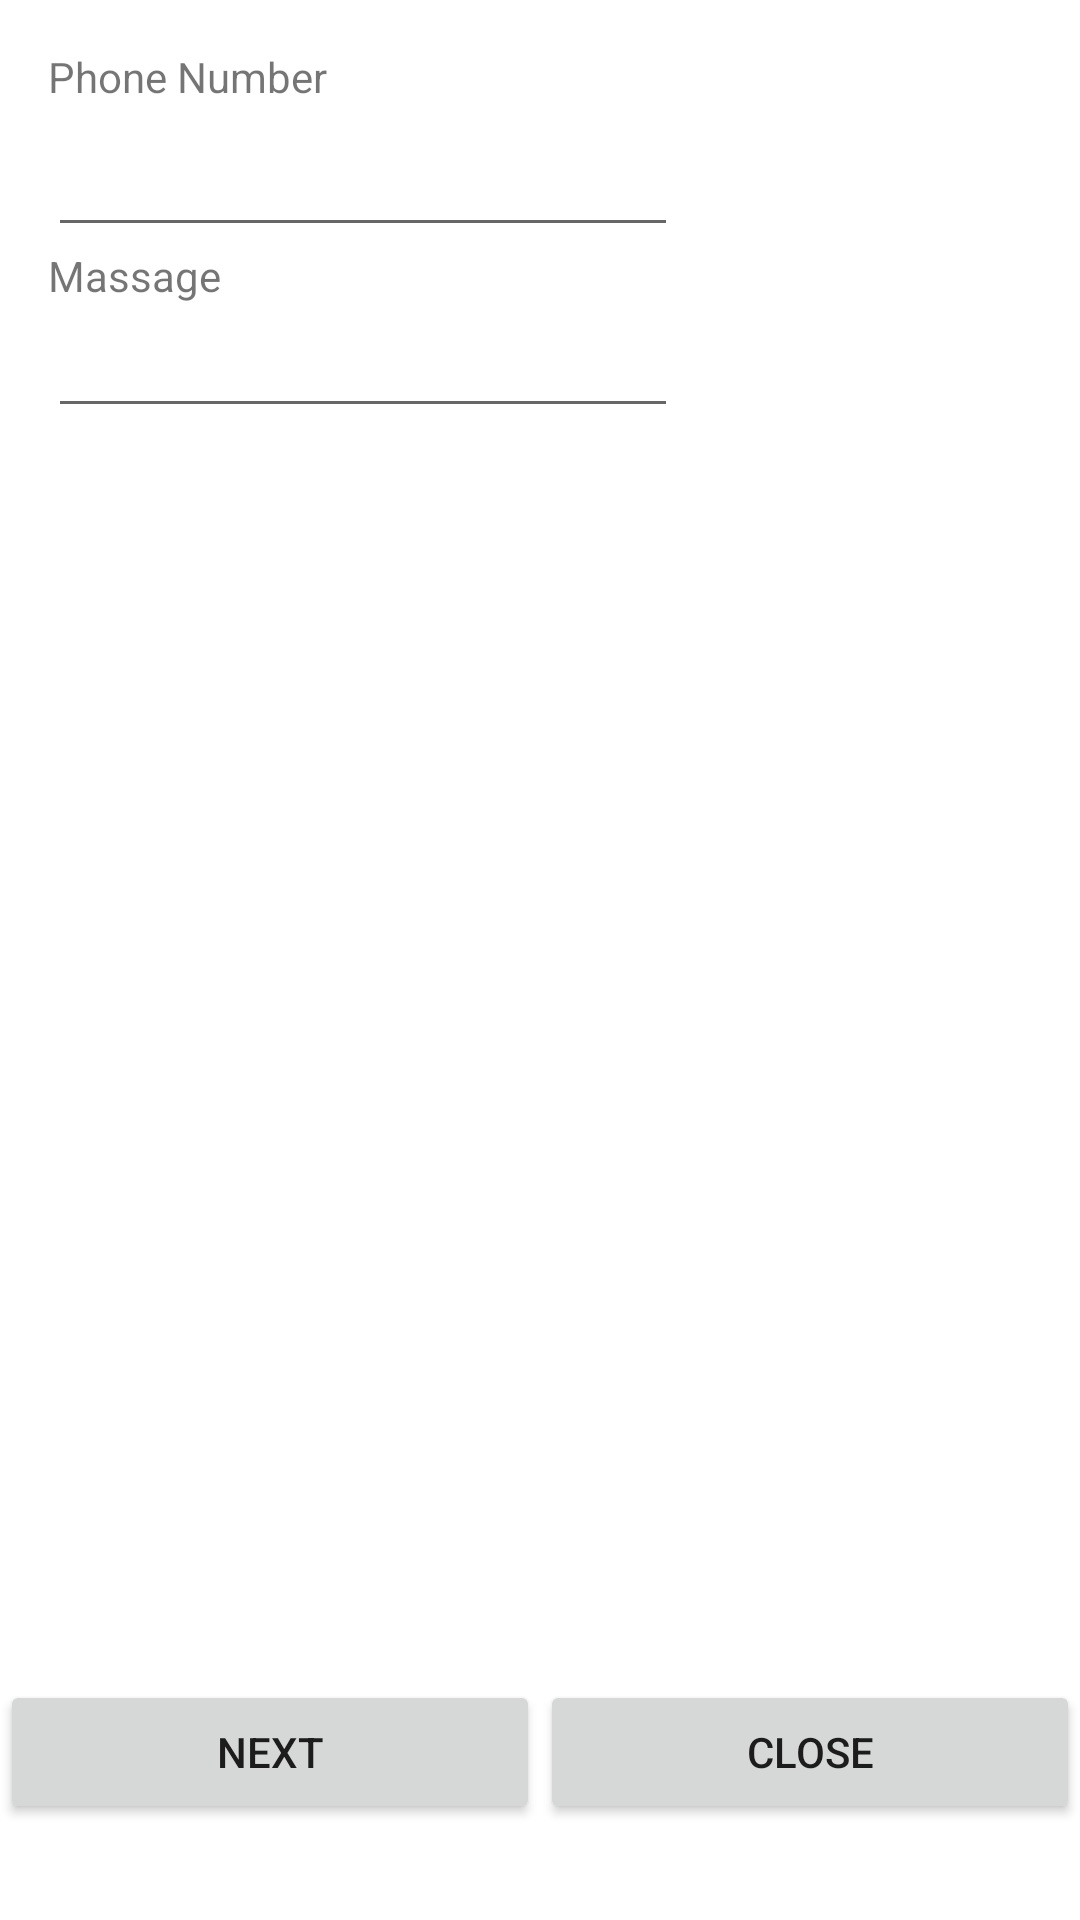

Produce the Android XML layout that renders to this screen, including the resource entries it uses.
<!-- AndroidManifest.xml: application theme AppTheme -->
<!-- res/layout/activity_main.xml -->
<?xml version="1.0" encoding="utf-8"?>
<androidx.constraintlayout.widget.ConstraintLayout xmlns:android="http://schemas.android.com/apk/res/android"
    xmlns:app="http://schemas.android.com/apk/res-auto"
    xmlns:tools="http://schemas.android.com/tools"
    android:layout_width="match_parent"
    android:layout_height="match_parent"
    tools:context=".MainActivity">

    <TextView
        android:id="@+id/displaynum"
        android:layout_width="wrap_content"
        android:layout_height="wrap_content"
        android:layout_marginStart="16dp"
        android:layout_marginTop="16dp"
        android:text="@string/phone_num"
        app:layout_constraintStart_toStartOf="parent"
        app:layout_constraintTop_toTopOf="parent" />

    <EditText
        android:id="@+id/edt_phone_num"
        android:layout_width="wrap_content"
        android:layout_height="wrap_content"
        android:layout_marginStart="16dp"
        android:layout_marginTop="6dp"
        android:ems="10"
        android:inputType="phone"
        app:layout_constraintStart_toStartOf="parent"
        app:layout_constraintTop_toBottomOf="@+id/displaynum" />

    <TextView
        android:id="@+id/displaymsg"
        android:layout_width="wrap_content"
        android:layout_height="wrap_content"
        android:layout_marginStart="16dp"
        android:text="@string/msg_txt"
        app:layout_constraintStart_toStartOf="parent"
        app:layout_constraintTop_toBottomOf="@+id/edt_phone_num" />

    <EditText
        android:id="@+id/edt_msg_txt"
        android:layout_width="wrap_content"
        android:layout_height="wrap_content"
        android:layout_marginStart="16dp"
        android:ems="10"
        android:gravity="start|top"
        android:inputType="textMultiLine"
        app:layout_constraintStart_toStartOf="parent"
        app:layout_constraintTop_toBottomOf="@+id/displaymsg" />

    <LinearLayout
        android:layout_width="0dp"
        android:layout_height="wrap_content"
        android:layout_marginBottom="16dp"
        android:orientation="horizontal"
        app:layout_constraintBottom_toBottomOf="parent"
        app:layout_constraintEnd_toEndOf="parent"
        app:layout_constraintStart_toStartOf="parent">

        <Button
            android:id="@+id/next_btn"
            android:layout_width="wrap_content"
            android:layout_height="wrap_content"
            android:layout_marginBottom="16dp"
            android:layout_weight="1"
            android:onClick="sendMessage"
            android:text="@string/next_btn"
            app:layout_constraintBottom_toBottomOf="parent"
            app:layout_constraintEnd_toEndOf="parent"
            app:layout_constraintStart_toStartOf="parent" />

        <Button
            android:id="@+id/close_btn"
            android:layout_width="wrap_content"
            android:layout_height="wrap_content"
            android:layout_marginBottom="16dp"
            android:layout_weight="1"
            android:onClick="close"
            android:text="@string/close_btn"
            app:layout_constraintBottom_toBottomOf="parent" />
    </LinearLayout>
</androidx.constraintlayout.widget.ConstraintLayout>
<!-- resources referenced by this layout -->
<resources>
  <string name="close_btn">Close</string>
  <string name="msg_txt">Massage</string>
  <string name="next_btn">Next</string>
  <string name="phone_num">Phone Number</string>
  <style name="AppTheme" parent="Theme.AppCompat.Light.DarkActionBar">
          
          <item name="colorPrimary">#009688</item>
          <item name="colorPrimaryDark">#FFC107</item>
          <item name="colorAccent">#4CAF50</item>
      </style>
</resources>
